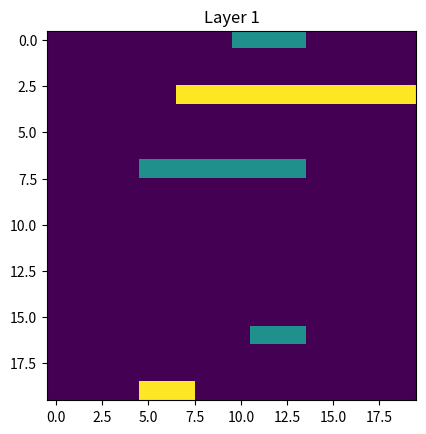

Python code for this plot:
import numpy as np
import pandas as pd
from collections import deque  
import matplotlib.pyplot as plt
from matplotlib import colors
from matplotlib.colors import ListedColormap

class Cell:
    def __init__(self , x , y , z):
        self.x = x
        self.y = y
        self.z = z

class queueNode:  
    def __init__(self,point: Cell, dist: int):  
        self.point = point # Cell coordinates  
        self.dist = dist # Cell's distance from the source  

class Net:
    def __init__(self,cells):
        self.cells=cells
        self.routed=[]

class RoutingSolver:

    def __init__(self , dim_x , dim_y , layers):
        self.dim_x = dim_x
        self.dim_y = dim_y
        self.dim_z = layers
        self.visited = [[[0 for _ in range(self.dim_x)] for _ in range(self.dim_y)] for _ in range(self.dim_z) ]
        # self.rowNum = [-1, 0, 0, 1]  
        # self.colNum = [0, -1, 1, 0]
        self.rowNume =  [1 , -1 , 0 , 0]
        self.colNume =  [0 , 0 , 0 , 0]
        self.layerNume =[0 , 0 , 1 , -1] 
        self.rowNumo =  [0 , 0 , 0 , 0]
        self.colNumo =  [1 , -1 , 0 , 0]
        self.layerNumo =[0 , 0 , 1 , -1] 

        self.matr = [[[1 for _ in range(self.dim_x)] for _ in range(self.dim_y)] for _ in range(self.dim_z) ]
        self.distMat = [[[0 for _ in range(self.dim_x)] for _ in range(self.dim_y)] for _ in range(self.dim_z) ]

    def check_valid(self , row , col , layer):
        return ((row >= 0) and (row < self.dim_x) and (col >= 0) and (col < self.dim_y) and (layer < self.dim_z) and (layer >= 0))


    def LeeAlgo(self , mat , dest:Cell, net:Net):

        if (mat[dest.z][dest.x][dest.y]) != 1:
            return -1,None
        # for cell in net.routed:
                        # print(cell.x,cell.y,cell.z)
        self.visited = [[[0 for _ in range(self.dim_x)] for _ in range(self.dim_y)] for _ in range(self.dim_z) ]

        self.visited[dest.z][dest.x][dest.y] = 1

        q = deque()

        s = queueNode(dest,0)  
        q.append(s)

        while q:

            curr = q.popleft()
            point = curr.point
            # for cell in net.routed:
            #             print(cell.x,cell.y,cell.z)
            for i in range(len(net.routed)):
                if net.routed[i].x==point.x and net.routed[i].y==point.y and net.routed[i].z==point.z:
                    print("Lets go",curr.dist)
                    return curr.dist,net.routed[i]

            if (point.z % 2 == 0):
                
                row = point.x + 1
                col = point.y
                layr = point.z

                if (self.check_valid(row , col , layr)) and (mat[layr][row][col] == 1) and (self.visited[layr][row][col] == 0):
                    self.visited[layr][row][col] = 1
                    self.distMat[layr][row][col] = curr.dist+1
                    Adjcell = queueNode(Cell(row,col,layr),  curr.dist+1)
                    q.append(Adjcell)

                row = point.x - 1
                col = point.y
                layr = point.z

                if (self.check_valid(row , col , layr)) and (mat[layr][row][col] == 1) and (self.visited[layr][row][col] == 0):
                    self.visited[layr][row][col] = 1
                    self.distMat[layr][row][col] = curr.dist+1
                    Adjcell = queueNode(Cell(row,col,layr),  curr.dist+1)
                    q.append(Adjcell)

                row = point.x 
                col = point.y
                layr = point.z + 1

                if (self.check_valid(row , col , layr)) and (mat[layr][row][col] == 1) and (self.visited[layr][row][col] == 0):
                    self.visited[layr][row][col] = 1
                    self.distMat[layr][row][col] = curr.dist+1
                    Adjcell = queueNode(Cell(row,col,layr),  curr.dist+1)
                    q.append(Adjcell)

                row = point.x 
                col = point.y
                layr = point.z - 1

                if (self.check_valid(row , col , layr)) and (mat[layr][row][col] == 1) and (self.visited[layr][row][col] == 0):
                    self.visited[layr][row][col] = 1
                    self.distMat[layr][row][col] = curr.dist+1
                    Adjcell = queueNode(Cell(row,col,layr),  curr.dist+1)
                    q.append(Adjcell)

            else:

                row = point.x 
                col = point.y + 1
                layr = point.z

                if (self.check_valid(row , col , layr)) and (mat[layr][row][col] == 1) and (self.visited[layr][row][col] == 0):
                    self.visited[layr][row][col] = 1
                    self.distMat[layr][row][col] = curr.dist+1
                    Adjcell = queueNode(Cell(row,col,layr),  curr.dist+1)
                    q.append(Adjcell)

                row = point.x
                col = point.y - 1
                layr = point.z

                if (self.check_valid(row , col , layr)) and (mat[layr][row][col] == 1) and (self.visited[layr][row][col] == 0):
                    self.visited[layr][row][col] = 1
                    self.distMat[layr][row][col] = curr.dist+1
                    Adjcell = queueNode(Cell(row,col,layr),  curr.dist+1)
                    q.append(Adjcell)

                row = point.x 
                col = point.y
                layr = point.z + 1

                if (self.check_valid(row , col , layr)) and (mat[layr][row][col] == 1) and (self.visited[layr][row][col] == 0):
                    self.visited[layr][row][col] = 1
                    self.distMat[layr][row][col] = curr.dist+1
                    Adjcell = queueNode(Cell(row,col,layr),  curr.dist+1)
                    q.append(Adjcell)

                row = point.x 
                col = point.y
                layr = point.z - 1

                if (self.check_valid(row , col , layr)) and (mat[layr][row][col] == 1) and (self.visited[layr][row][col] == 0):
                    self.visited[layr][row][col] = 1
                    self.distMat[layr][row][col] = curr.dist+1
                    Adjcell = queueNode(Cell(row,col,layr),  curr.dist+1)
                    q.append(Adjcell)

        # print(self.distMat)
        return -1,None

    def check_path(self , src , dst):
        print(self.LeeAlgo(self.matr , src , dst))

    def findNextNode(self , distMat , curr_node , curr_dir):
        dir = curr_dir
        currDist = distMat[curr_node.z][curr_node.x][curr_node.y]
        # xDir = []

        if (curr_node.z % 2 == 0):

            nextX = curr_node.x + dir
            nextY = curr_node.y
            nextZ = curr_node.z

            if (self.check_valid(nextX , nextY , nextZ)):
                if (distMat[nextZ][nextX][nextY] == currDist - 1):
                    return nextX , nextY , nextZ , dir
                
            dir = -dir

            nextX = curr_node.x + dir
            nextY = curr_node.y
            nextZ = curr_node.z

            if (self.check_valid(nextX , nextY , nextZ)):
                if (distMat[nextZ][nextX][nextY] == currDist - 1):
                    return nextX , nextY , nextZ , dir

            nextX = curr_node.x 
            nextY = curr_node.y
            nextZ = curr_node.z + dir

            if (self.check_valid(nextX , nextY , nextZ)):
                if (distMat[nextZ][nextX][nextY] == currDist - 1):
                    return nextX , nextY , nextZ , dir

            dir = -dir

            nextX = curr_node.x 
            nextY = curr_node.y
            nextZ = curr_node.z + dir

            if (self.check_valid(nextX , nextY , nextZ)):
                if (distMat[nextZ][nextX][nextY] == currDist - 1):
                    return nextX , nextY , nextZ , dir

        else:

            nextX = curr_node.x 
            nextY = curr_node.y + dir
            nextZ = curr_node.z

            if (self.check_valid(nextX , nextY , nextZ)):
                if (distMat[nextZ][nextX][nextY] == currDist - 1):
                    return nextX , nextY , nextZ , dir
                
            dir = -dir

            nextX = curr_node.x 
            nextY = curr_node.y + dir
            nextZ = curr_node.z

            if (self.check_valid(nextX , nextY , nextZ)):
                if (distMat[nextZ][nextX][nextY] == currDist - 1):
                    return nextX , nextY , nextZ , dir

            nextX = curr_node.x 
            nextY = curr_node.y
            nextZ = curr_node.z + dir

            if (self.check_valid(nextX , nextY , nextZ)):
                if (distMat[nextZ][nextX][nextY] == currDist - 1):
                    return nextX , nextY , nextZ , dir

            dir = -dir

            nextX = curr_node.x 
            nextY = curr_node.y
            nextZ = curr_node.z + dir

            if (self.check_valid(nextX , nextY , nextZ)):
                if (distMat[nextZ][nextX][nextY] == currDist - 1):
                    return nextX , nextY , nextZ , dir

        return -1
            
    def computeNet(self , dst:Cell, net:Net):
        dist,curr_node = self.LeeAlgo(self.matr , dst, net)
        if (dist == -1):
            print("Path not found")

        curr_dir = 1
        while(self.distMat[curr_node.z][curr_node.x][curr_node.y] != 0):
            net.routed.append(curr_node)
            nextX , nextY , nextZ , curr_dir = self.findNextNode(self.distMat , curr_node , curr_dir)
            curr_node = Cell(nextX , nextY , nextZ)
        net.routed.append(curr_node)
        for cells in net.routed:
            print(cells.x,cells.y,cells.z)
        self.distMat = [[[0 for _ in range(self.dim_x)] for _ in range(self.dim_y)] for _ in range(self.dim_z) ]
        return net

    def route(self , nets):
        i = 1
        n=len(nets)
        for net in nets:
            for cells in net.cells:
                self.matr[cells.z][cells.x][cells.y]=0
        for i in range(n):
            for cells in nets[i].cells:
                        self.matr[cells.z][cells.x][cells.y]=1
            for j in range(len(nets[i].cells)):
                if(j==0):
                    nets[i].routed.append(nets[i].cells[j])
                else:
                    self.computeNet(nets[i].cells[j],nets[i])
            for cells in nets[i].routed:
                        self.matr[cells.z][cells.x][cells.y]=0        

        # for net in nets:
        #     self.matr[net.src.z][net.src.x][net.src.y] = 0
        #     self.matr[net.dst.z][net.dst.x][net.dst.y] = 0

        # for net in nets:
        #     print("Routing Net " + str(i))
        #     self.matr[net.src.z][net.src.x][net.src.y] = 1
        #     self.matr[net.dst.z][net.dst.x][net.dst.y] = 1
        #     net.routed = self.computeNet(net.src , net.dst) 
        #     i+=1


    def display_curr_matr(self , nets , plot):
        mat = [[[0 for _ in range(self.dim_x)] for _ in range(self.dim_y)] for _ in range(self.dim_z) ]
        l = 0
        for layer in mat:
            print("Layer " + str(l))
            for line in layer:
                print(line)

            print("")
            l+=1
        print("--------------------------------------------")
        if plot == 2:
            j = 1
            mat2 = [[[0 for _ in range(self.dim_x)] for _ in range(self.dim_y)] for _ in range(self.dim_z) ]
            for net in nets:
                for cell in net.cells:
                    mat2[cell.z][cell.x][cell.y]=j
                j+=1

            plt.imshow(np.array(mat2[0]), cmap='viridis', interpolation='nearest')
            plt.show()
            # for sp in range(self.dim_z):
            #     plt.imshow(np.array(mat2[sp]), cmap='viridis', interpolation='nearest')
            #     plt.show()

        if plot == 1:
            plt.imshow(np.array(mat[0]), cmap='viridis', interpolation='nearest')

        i = 1

        for net in nets:
            for cell in net.routed:
                mat[cell.z][cell.x][cell.y] = i

            i += 1
            l = 0
            for layer in mat:
                print("Layer " + str(l))
                for line in layer:
                    print(line)

                print("")
                l+=1
            print("--------------------------------------------")

            if (plot == 1):
                for sp in range(self.dim_z):
                    plt.title("Layer " + str(sp))
                    plt.imshow(np.array(mat[sp]), cmap='viridis', interpolation='nearest')
                    plt.show()

        if (plot == 2):
            for sp in range(self.dim_z):
                plt.title("Layer " + str(sp))
                plt.imshow(np.array(mat[sp]), cmap='viridis', interpolation='nearest')
                plt.show()




if __name__== "__main__":
    RS = RoutingSolver(20,20,2)
    # nets = [Net(Cell(0,10,0) , Cell(16,11,0)) , Net(Cell(2,1,0) , Cell(18,18,0)) ,  Net(Cell(1,1,0) , Cell(10,3,0))]
    nets = [Net([Cell(12,13,0), Cell(0,10,0) , Cell(16,11,0),Cell(13,13,0),Cell(7,5,0)]),Net([Cell(3,7,0),Cell(19,5,0),Cell(3,19,0)])]   
    # nets = [Net(Cell(0,0,0) , Cell(3,3,0)) , Net(Cell(2,0,0) , Cell(2,4,0))]
    RS.route(nets)
    RS.display_curr_matr(nets , 2)